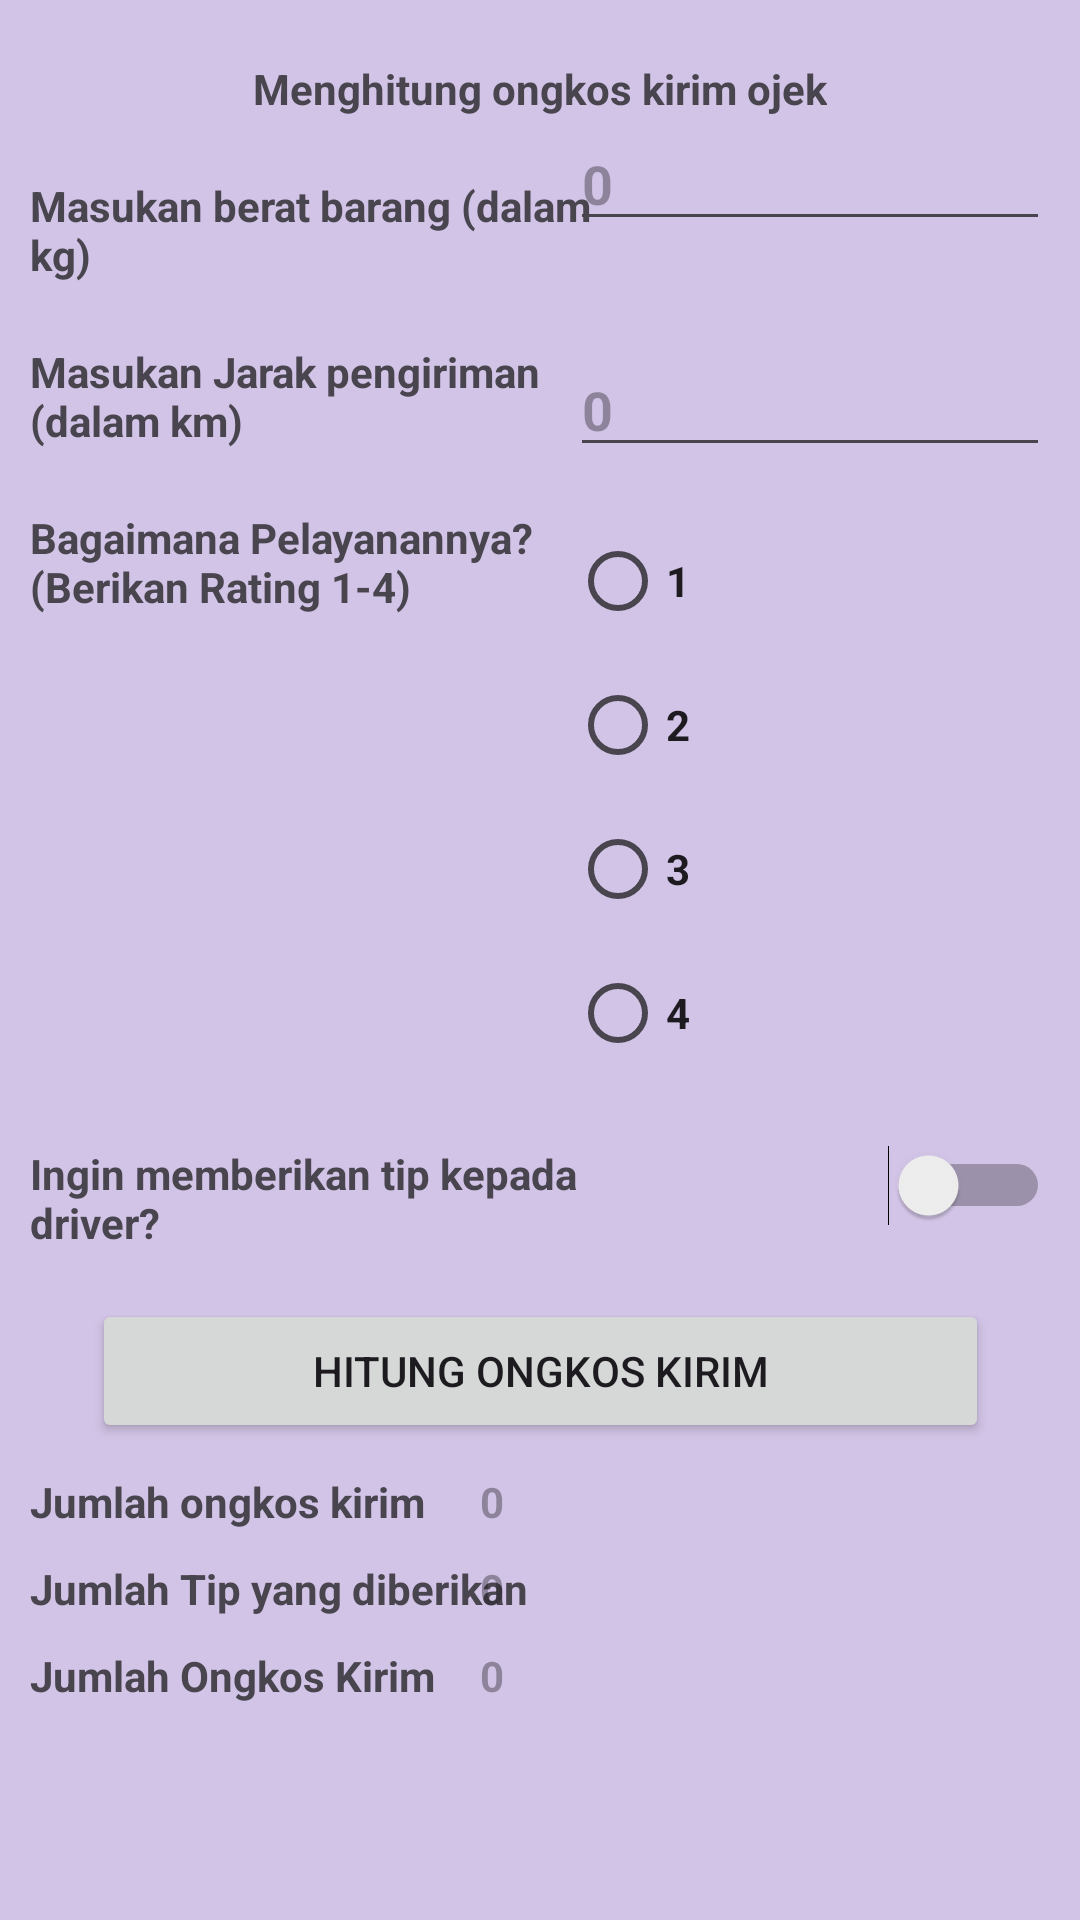

Write the Android layout XML for this screen, with the resource values it uses.
<!-- AndroidManifest.xml: application theme Theme.ProjectUtsAgustinus -->
<!-- res/layout/activity_main.xml -->
<?xml version="1.0" encoding="utf-8"?>
<androidx.constraintlayout.widget.ConstraintLayout xmlns:android="http://schemas.android.com/apk/res/android"
    xmlns:app="http://schemas.android.com/apk/res-auto"
    xmlns:tools="http://schemas.android.com/tools"
    android:layout_width="match_parent"
    android:layout_height="match_parent"
    android:background="#D2C4E6"
    tools:context=".MainActivity">

    <TextView
        android:id="@+id/judul"
        android:layout_width="wrap_content"
        android:layout_height="wrap_content"
        android:layout_marginTop="20dp"
        android:text="@string/judul"
        android:textStyle="bold"
        app:layout_constraintEnd_toEndOf="parent"
        app:layout_constraintStart_toStartOf="parent"
        app:layout_constraintTop_toTopOf="parent" />

    <TextView
        android:id="@+id/labelBerat"
        android:layout_width="200dp"
        android:layout_height="wrap_content"
        android:layout_marginLeft="10dp"
        android:layout_marginTop="20dp"
        android:text="@string/InputBerat"
        android:textStyle="bold"
        app:layout_constraintStart_toStartOf="parent"
        app:layout_constraintTop_toTopOf="@id/InputBerat" />

    <EditText
        android:id="@+id/InputBerat"
        android:layout_width="160dp"
        android:layout_height="wrap_content"
        android:layout_marginRight="10dp"
        android:hint="@string/nilaiDefaultAngka"
        android:inputType="number"
        android:textStyle="bold"
        app:layout_constraintEnd_toEndOf="parent"
        app:layout_constraintTop_toBottomOf="@+id/judul" />

    <TextView
        android:id="@+id/labelJarak"
        android:layout_width="200dp"
        android:layout_height="wrap_content"
        android:layout_marginLeft="10dp"
        android:layout_marginTop="20dp"
        android:text="@string/InputJarak"
        android:textStyle="bold"
        app:layout_constraintStart_toStartOf="parent"
        app:layout_constraintTop_toBottomOf="@+id/labelBerat" />

    <EditText
        android:id="@+id/inputJarak"
        android:layout_width="160dp"
        android:layout_height="wrap_content"
        android:layout_marginRight="10dp"
        android:hint="@string/nilaiDefaultAngka"
        android:inputType="number"
        android:textStyle="bold"
        app:layout_constraintEnd_toEndOf="parent"

        app:layout_constraintTop_toTopOf="@+id/labelJarak" />

    <TextView
        android:id="@+id/labelRating"
        android:layout_width="200dp"
        android:layout_height="wrap_content"
        android:layout_marginLeft="10dp"
        android:layout_marginTop="20dp"
        android:text="Bagaimana Pelayanannya? (Berikan Rating 1-4)"
        android:textStyle="bold"
        app:layout_constraintStart_toStartOf="parent"

        app:layout_constraintTop_toBottomOf="@+id/labelJarak" />

    <RadioGroup
        android:id="@+id/inputRatingGroups"
        android:layout_width="160dp"
        android:layout_height="wrap_content"
        android:layout_marginRight="10dp"
        android:inputType="number"
        app:layout_constraintEnd_toEndOf="parent"
        app:layout_constraintTop_toTopOf="@+id/labelRating">

        <RadioButton
            android:id="@+id/opsi1"
            android:layout_width="match_parent"
            android:layout_height="wrap_content"
            android:text="1"
            android:textStyle="bold" />

        <RadioButton
            android:id="@+id/opsi2"
            android:layout_width="match_parent"
            android:layout_height="wrap_content"
            android:text="2"
            android:textStyle="bold" />

        <RadioButton
            android:id="@+id/opsi3"
            android:layout_width="match_parent"
            android:layout_height="wrap_content"
            android:text="3"
            android:textStyle="bold" />

        <RadioButton
            android:id="@+id/opsi4"
            android:layout_width="match_parent"
            android:layout_height="wrap_content"
            android:text="4"
            android:textStyle="bold" />
    </RadioGroup>

    <TextView
        android:id="@+id/labelTip"
        android:layout_width="200dp"
        android:layout_height="wrap_content"
        android:layout_marginLeft="10dp"
        android:layout_marginTop="20dp"
        android:text="@string/InputTip"
        android:textStyle="bold"
        app:layout_constraintStart_toStartOf="parent"

        app:layout_constraintTop_toBottomOf="@+id/inputRatingGroups" />

    <Switch
        android:id="@+id/inputTip"
        android:layout_width="160dp"
        android:layout_height="wrap_content"

        android:layout_marginRight="10dp"

        app:layout_constraintEnd_toEndOf="parent"

        app:layout_constraintTop_toTopOf="@+id/labelTip" />

    <Button
        android:id="@+id/buttonHitung"
        android:layout_width="299dp"
        android:layout_height="48dp"
        android:layout_marginTop="16dp"
        android:text="@string/buttonHitung"
        app:layout_constraintEnd_toEndOf="parent"
        app:layout_constraintStart_toStartOf="parent"
        app:layout_constraintTop_toBottomOf="@+id/labelTip" />

    <TextView
        android:id="@+id/juduljmlongkir"
        android:layout_width="200dp"
        android:layout_height="wrap_content"
        android:layout_marginLeft="10dp"
        android:layout_marginTop="10dp"
        android:text="@string/JmlOngkir"
        android:textStyle="bold"
        app:layout_constraintStart_toStartOf="parent"
        app:layout_constraintTop_toBottomOf="@+id/buttonHitung" />

    <TextView
        android:id="@+id/jmlongkir"
        android:layout_width="200dp"
        android:layout_height="wrap_content"
        android:layout_marginLeft="10dp"
        android:layout_marginTop="10dp"
        android:hint="0"
        android:textStyle="bold"
        app:layout_constraintEnd_toEndOf="parent"
        app:layout_constraintTop_toBottomOf="@+id/buttonHitung" />

    <TextView
        android:id="@+id/juduljmlTip"
        android:layout_width="200dp"
        android:layout_height="wrap_content"
        android:layout_marginLeft="10dp"
        android:layout_marginTop="10dp"
        android:text="Jumlah Tip yang diberikan"
        android:textStyle="bold"
        app:layout_constraintStart_toStartOf="parent"
        app:layout_constraintTop_toBottomOf="@+id/juduljmlongkir" />

    <TextView
        android:id="@+id/jmlTip"
        android:layout_width="200dp"
        android:layout_height="wrap_content"
        android:layout_marginLeft="10dp"
        android:layout_marginTop="10dp"
        android:hint="0"
        android:textStyle="bold"
        app:layout_constraintEnd_toEndOf="parent"
        app:layout_constraintTop_toBottomOf="@+id/jmlongkir" />

    <TextView
        android:id="@+id/juduljmlTotal"
        android:layout_width="200dp"
        android:layout_height="wrap_content"
        android:layout_marginLeft="10dp"
        android:layout_marginTop="10dp"
        android:text="Jumlah Ongkos Kirim"
        android:textStyle="bold"
        app:layout_constraintStart_toStartOf="parent"
        app:layout_constraintTop_toBottomOf="@+id/juduljmlTip" />

    <TextView
        android:id="@+id/jmlTotal"
        android:layout_width="200dp"
        android:layout_height="wrap_content"
        android:layout_marginLeft="10dp"
        android:layout_marginTop="10dp"
        android:hint="0"
        android:textStyle="bold"
        app:layout_constraintEnd_toEndOf="parent"
        app:layout_constraintTop_toBottomOf="@+id/jmlTip" />


</androidx.constraintlayout.widget.ConstraintLayout>
<!-- resources referenced by this layout -->
<resources>
  <string name="InputBerat">Masukan berat barang (dalam kg)</string>
  <string name="InputJarak">Masukan Jarak pengiriman (dalam km)</string>
  <string name="InputTip">Ingin memberikan tip kepada driver?</string>
  <string name="JmlOngkir">Jumlah ongkos kirim</string>
  <string name="buttonHitung">Hitung Ongkos Kirim</string>
  <string name="judul">Menghitung ongkos kirim ojek</string>
  <string name="nilaiDefaultAngka">0</string>
  <style name="Theme.ProjectUtsAgustinus" parent="Base.Theme.ProjectUtsAgustinus" />
  <style name="Base.Theme.ProjectUtsAgustinus" parent="Theme.Material3.DayNight.NoActionBar">
          
          
      </style>
</resources>
